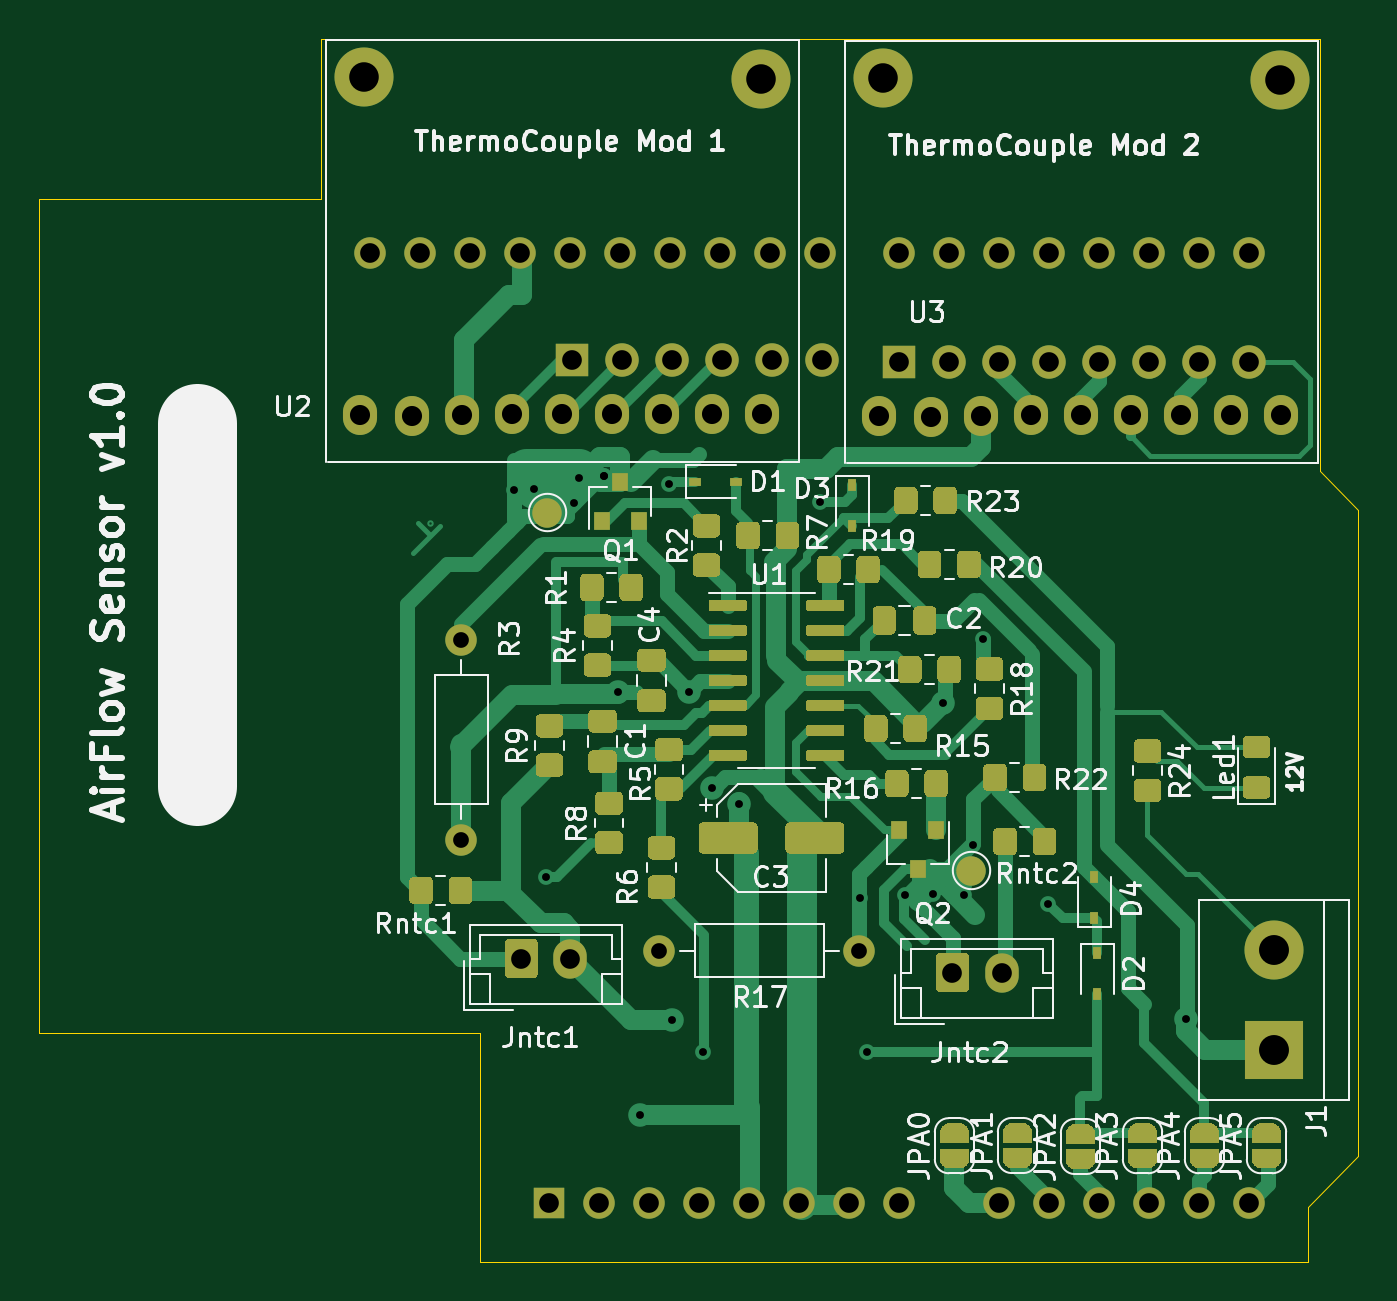
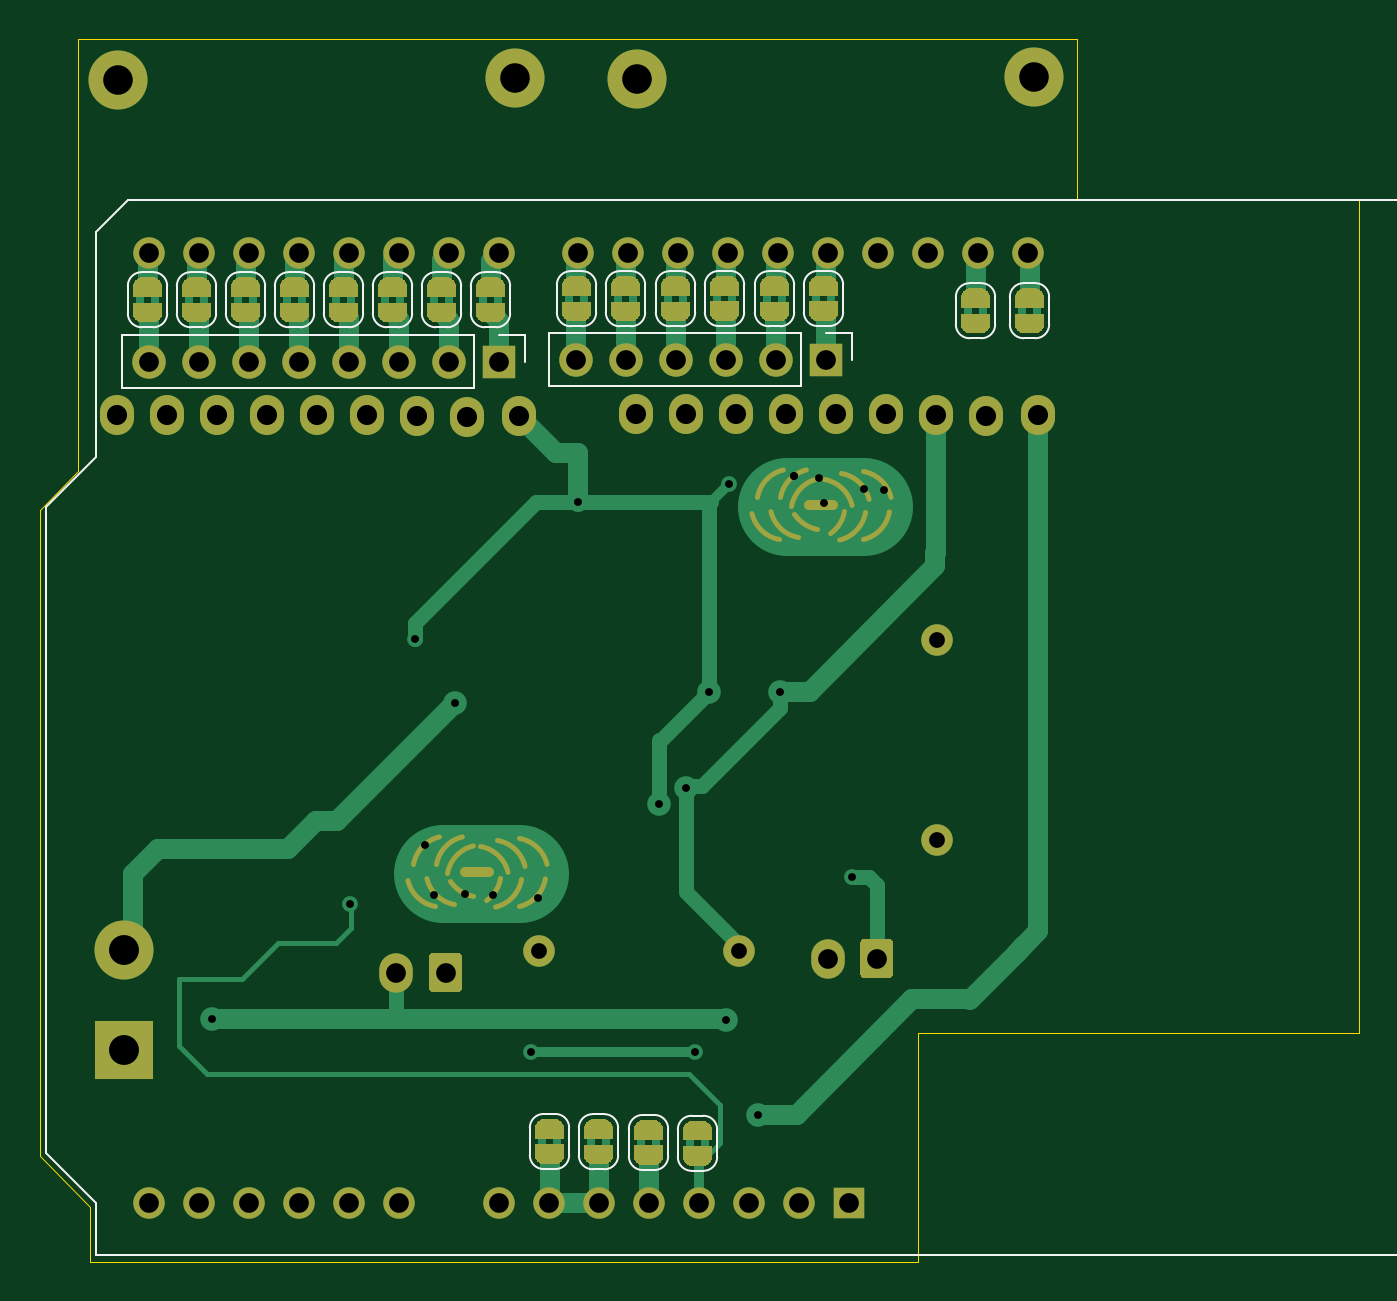
Circuit board: 11 layer files. Board 67.0 x 62.1 mm.
- bottom_copper: AirFlow-B_Cu.gbr (68757 bytes)
- bottom_mask: AirFlow-B_Mask.gbr (50069 bytes)
- paste: AirFlow-B_Paste.gbr (460 bytes)
- bottom_silk: AirFlow-B_SilkS.gbr (12260 bytes)
- outline: AirFlow-Edge_Cuts.gbr (1098 bytes)
- top_copper: AirFlow-F_Cu.gbr (70730 bytes)
- top_mask: AirFlow-F_Mask.gbr (39812 bytes)
- paste: AirFlow-F_Paste.gbr (22845 bytes)
- top_silk: AirFlow-F_SilkS.gbr (61480 bytes)
- drill: AirFlow-NPTH.drl (271 bytes)
- drill: AirFlow-PTH.drl (1807 bytes)

=== bottom_copper: AirFlow-B_Cu.gbr (68757 bytes, source omitted) ===
=== bottom_mask: AirFlow-B_Mask.gbr (50069 bytes, source omitted) ===
=== paste: AirFlow-B_Paste.gbr ===
%TF.GenerationSoftware,KiCad,Pcbnew,(5.1.10)-1*%
%TF.CreationDate,2021-06-07T20:05:56+02:00*%
%TF.ProjectId,AirFlow,41697246-6c6f-4772-9e6b-696361645f70,rev?*%
%TF.SameCoordinates,Original*%
%TF.FileFunction,Paste,Bot*%
%TF.FilePolarity,Positive*%
%FSLAX46Y46*%
G04 Gerber Fmt 4.6, Leading zero omitted, Abs format (unit mm)*
G04 Created by KiCad (PCBNEW (5.1.10)-1) date 2021-06-07 20:05:56*
%MOMM*%
%LPD*%
G01*
G04 APERTURE LIST*
G04 APERTURE END LIST*
M02*

=== bottom_silk: AirFlow-B_SilkS.gbr (12260 bytes, source omitted) ===
=== outline: AirFlow-Edge_Cuts.gbr ===
%TF.GenerationSoftware,KiCad,Pcbnew,(5.1.10)-1*%
%TF.CreationDate,2021-06-07T20:05:56+02:00*%
%TF.ProjectId,AirFlow,41697246-6c6f-4772-9e6b-696361645f70,rev?*%
%TF.SameCoordinates,Original*%
%TF.FileFunction,Profile,NP*%
%FSLAX46Y46*%
G04 Gerber Fmt 4.6, Leading zero omitted, Abs format (unit mm)*
G04 Created by KiCad (PCBNEW (5.1.10)-1) date 2021-06-07 20:05:56*
%MOMM*%
%LPD*%
G01*
G04 APERTURE LIST*
%TA.AperFunction,Profile*%
%ADD10C,0.050000*%
%TD*%
G04 APERTURE END LIST*
D10*
X118821200Y-121259600D02*
X118821200Y-132892800D01*
X96418400Y-121259600D02*
X118821200Y-121259600D01*
X96418400Y-121259600D02*
X96418400Y-78892400D01*
X160883600Y-132892800D02*
X118821200Y-132892800D01*
X160883600Y-130098800D02*
X160883600Y-132892800D01*
X163423600Y-127508000D02*
X160883600Y-130098800D01*
X163423600Y-94691200D02*
X163423600Y-127508000D01*
X161493200Y-92710000D02*
X163423600Y-94691200D01*
X161493200Y-70764400D02*
X161493200Y-92710000D01*
X110744000Y-70764400D02*
X161493200Y-70764400D01*
X110744000Y-78892400D02*
X110744000Y-70764400D01*
X96418400Y-78892400D02*
X110744000Y-78892400D01*
M02*

=== top_copper: AirFlow-F_Cu.gbr (70730 bytes, source omitted) ===
=== top_mask: AirFlow-F_Mask.gbr (39812 bytes, source omitted) ===
=== paste: AirFlow-F_Paste.gbr (22845 bytes, source omitted) ===
=== top_silk: AirFlow-F_SilkS.gbr (61480 bytes, source omitted) ===
=== drill: AirFlow-NPTH.drl ===
M48
; DRILL file {KiCad (5.1.10)-1} date 06/07/21 20:06:14
; FORMAT={-:-/ absolute / inch / decimal}
; #@! TF.CreationDate,2021-06-07T20:06:14+02:00
; #@! TF.GenerationSoftware,Kicad,Pcbnew,(5.1.10)-1
; #@! TF.FileFunction,NonPlated,1,2,NPTH
FMAT,2
INCH
%
G90
G05
T0
M30

=== drill: AirFlow-PTH.drl ===
M48
; DRILL file {KiCad (5.1.10)-1} date 06/07/21 20:06:14
; FORMAT={-:-/ absolute / inch / decimal}
; #@! TF.CreationDate,2021-06-07T20:06:14+02:00
; #@! TF.GenerationSoftware,Kicad,Pcbnew,(5.1.10)-1
; #@! TF.FileFunction,Plated,1,2,PTH
FMAT,2
INCH
T1C0.0157
T2C0.0315
T3C0.0394
T4C0.0402
T5C0.0591
T6C0.0598
%
G90
G05
T1
X4.746Y-3.688
X4.786Y-3.686
X4.81Y-4.462
X4.865Y-3.715
X4.875Y-3.665
X4.926Y-3.66
X4.926Y-3.66
X4.954Y-4.092
X4.998Y-4.938
X5.056Y-3.676
X5.062Y-4.748
X5.096Y-4.092
X5.124Y-4.812
X5.142Y-4.284
X5.196Y-4.316
X5.358Y-3.712
X5.438Y-4.504
X5.452Y-4.812
X5.528Y-4.498
X5.584Y-4.496
X5.604Y-4.114
X5.646Y-4.498
X5.664Y-4.398
X5.684Y-3.986
X5.814Y-4.516
X6.09Y-4.746
T2
X4.64Y-3.988
X4.64Y-4.388
X5.036Y-4.61
X5.436Y-4.61
T3
X4.4562Y-3.214
X4.5562Y-3.214
X4.6562Y-3.214
X4.7562Y-3.214
X4.7596Y-4.626
X4.816Y-5.114
X4.8562Y-3.214
X4.858Y-4.626
X4.862Y-3.428
X4.916Y-5.114
X4.9562Y-3.214
X4.962Y-3.428
X5.016Y-5.114
X5.0562Y-3.214
X5.062Y-3.428
X5.116Y-5.114
X5.1562Y-3.214
X5.162Y-3.428
X5.216Y-5.114
X5.2562Y-3.214
X5.262Y-3.428
X5.316Y-5.114
X5.3562Y-3.214
X5.362Y-3.428
X5.416Y-5.114
X5.516Y-3.214
X5.516Y-3.432
X5.516Y-5.114
X5.616Y-3.214
X5.616Y-3.432
X5.622Y-4.654
X5.716Y-3.214
X5.716Y-3.432
X5.716Y-5.114
X5.7204Y-4.654
X5.816Y-3.214
X5.816Y-3.432
X5.816Y-5.114
X5.916Y-3.214
X5.916Y-3.432
X5.916Y-5.114
X6.016Y-3.214
X6.016Y-3.432
X6.016Y-5.114
X6.116Y-3.214
X6.116Y-3.432
X6.116Y-5.114
X6.216Y-3.214
X6.216Y-3.432
X6.216Y-5.114
T4
X4.437Y-3.5385
X4.542Y-3.541
X4.642Y-3.5385
X4.742Y-3.536
X4.842Y-3.536
X4.942Y-3.536
X5.042Y-3.536
X5.142Y-3.536
X5.242Y-3.536
X5.475Y-3.5405
X5.58Y-3.543
X5.68Y-3.5405
X5.78Y-3.538
X5.88Y-3.538
X5.98Y-3.538
X6.08Y-3.538
X6.18Y-3.538
X6.28Y-3.538
T5
X4.4445Y-2.8635
X5.2395Y-2.866
X5.4825Y-2.8655
X6.2775Y-2.868
T6
X6.266Y-4.608
X6.266Y-4.808
T0
M30

